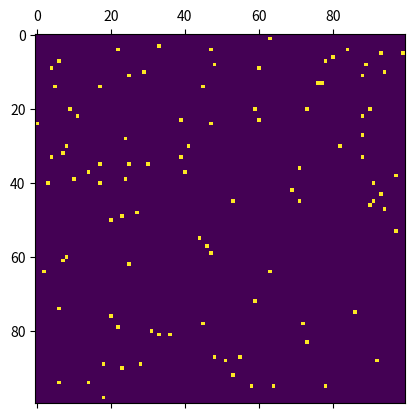

Recreate this plot in Python. (Note: this script raises an exception after producing the figure.)
import random
import sys
import numpy as np
import matplotlib.pyplot as plt 
import matplotlib.animation as animation
from functools import partial

N = 100
ON = 100
OFF = 0
vals = [ON, OFF]

# populate grid with random on/off - more off than on
grid = np.random.choice(vals, N*N, p=[0.01, 0.99]).reshape(N, N)
gridLivingTime = np.random.choice([0], N*N).reshape(N, N)

# set up animation
fig, ax = plt.subplots()
mat = ax.matshow(grid)


def viejo(n):
  return n > 70

def comidaAbuntante(n):
  return n < 10

def update(data, lifespan):
  global grid
  global gridLivingTime
  # copy grid since we require 8 neighbors for calculation
  # and we go line by line 
  newGrid = grid.copy()
  for i in range(N):
    for j in range(N):
      # compute 8-neghbor sum 
      # using toroidal boundary conditions - x and y wrap around 
      # so that the simulaton takes place on a toroidal surface.
      total = (grid[i, (j-1)%N] + grid[i, (j+1)%N] + 
               grid[(i-1)%N, j] + grid[(i+1)%N, j] + 
               grid[(i-1)%N, (j-1)%N] + grid[(i-1)%N, (j+1)%N] + 
               grid[(i+1)%N, (j-1)%N] + grid[(i+1)%N, (j+1)%N])/8
      # apply Conway's rules
      if grid[i,j] > 0:
        if not viejo(gridLivingTime[i, j]):
          if comidaAbuntante(total):
            newGrid[i,j] = min(grid[i,j]+1, N)
          else:
            newGrid[i,j] = max(grid[i,j]-2, 0)
          gridLivingTime[i,j] += 1

        else:
          if comidaAbuntante(total):
            if random.random() < 0.5:
              newGrid[i,j] = min(grid[i,j]+0.5, N)
              gridLivingTime[i,j] += 1
            else:
              newGrid[i,j] = OFF
              gridLivingTime[i,j] = 0
          else:
            newGrid[i,j] = OFF
            gridLivingTime[i,j] = 0
      else:
        if comidaAbuntante(total):
          gridLivingTime[i,j] = 0
          newGrid[i,j] = 1


  # update data
  mat.set_data(newGrid)
  grid = newGrid
  return [mat]

def main(argv, grid=grid, gridLivingTime=gridLivingTime, N=N, ON=ON, OFF=OFF, mat=mat):
  lifespan = argv[0]

  updateP = partial(update, lifespan=lifespan)
  ani = animation.FuncAnimation(fig, updateP, interval=50,
                                save_count=50)
  plt.show()


if __name__ == "__main__":
    main(sys.argv[1:])
